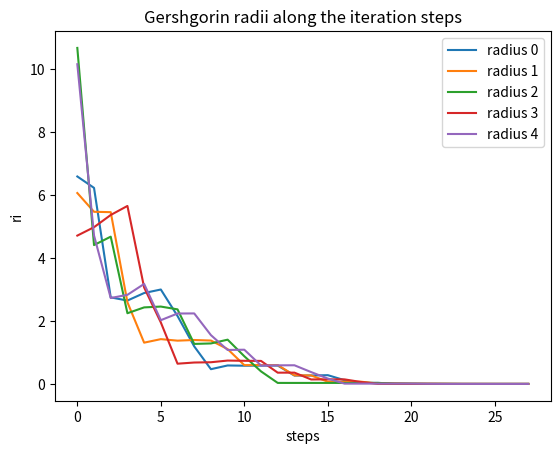
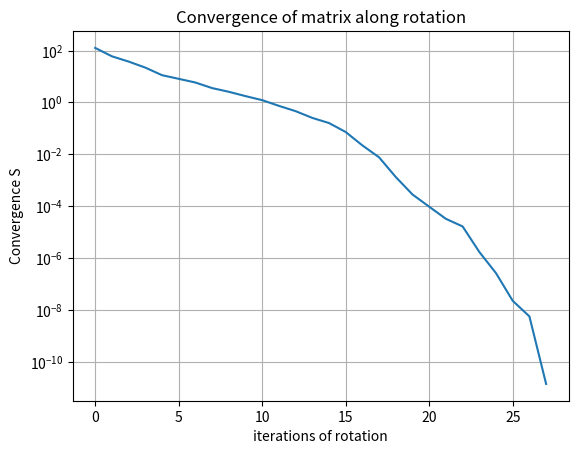
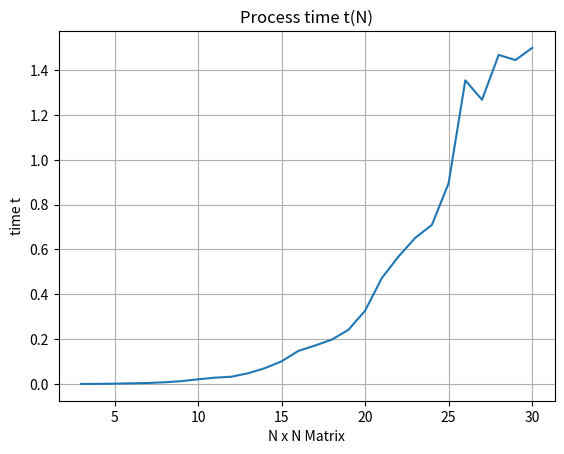

Write the Python code that produced these figures, in order.
# [redacted]

import numpy as np
import matplotlib.pyplot as plt
import time


# ----------------------------------------------------------------------------------------------------------------------

# calculate 1 rotation matrix
def U_t(i,j,phi,N):

    U = [[0 for i in range(N)]  for j in range(N)]

    #diagonale auf 1
    for y in range(N):
        for x in range(N):
            if( y == x):
                U[y][x] = 1;

    U[i][i] = np.cos(phi)
    U[j][j] = np.cos(phi)
    U[i][j] = -np.sin(phi)
    U[j][i] = np.sin(phi)
    U[0][0] = 1
    U[N-1][N-1] = 1

    return U


# jacobi's method for symmetrical matrics to find solution of eigenproblem
def jacobi(A,eps = 1e-9,maxCount = 1e9,phifac = 0.01):

    A_new = A.copy() # copy to not edit original, faster
    diagonal = False # flag
    counter = 0     # counts each loop
    U_final = np.eye(len(A),len(A))     #rotation matrix (final)
    n = len(A)
    converges = []
    gersh_rads = []

    while diagonal is False and counter < maxCount:
        counter += 1
        i, j, max = getMaxElementAndIndices(A_new);  # rotiere rund um größtes element !
        phi = phifac * np.arctan(2 * A_new[i,j] / (A_new[i][i] - A_new[j][j]))   # 0.01 instead of 0.5

        U = U_t(i, j, phi, n)
        U_T = np.transpose(U)

        U_final = np.dot(U_final,U)         #U = U0 * U1 * .... Ut  .. enthält eigenvektoren !
        A_new = U_T.dot(np.dot(A_new, U))   #rotierte neue matrix A

        # get gershgorins riadus
        gersh_rads.append(gershGorinRadiusArray(A_new))

        # check convergence
        S = convergenceS(A_new)
        converges.append(S)
        if S < eps:
            diagonal = True;

    #Eigenwerte check, U(t) check ->

    A_new = setNonDiagonalZero(A_new)   # kann man auskommentieren ! bessere lesbarkeit
    return A_new,U_final,counter,converges,gersh_rads;


# creates Rnadom symmetrical matrix
def randomMatrix(N):
    M1 = [[(np.random.normal(0,2)) for i in range(N)]  for j in range(N)]
    return M1+np.transpose(M1)

# creates random complex symmetrical
def randomComplexMatrix(N):
    M1 : complex = [[(np.random.normal(0,2)) + 1j*(np.random.normal(0,2)) for k in range(N)]  for l in range(N)]
    return M1+np.transpose(M1)


# searches trhough matrix for absoulte biggest element and its indices
def getMaxElementAndIndices(A):
    N = len(A)
    Imax = 0;
    Jmax = 0;
    Max = 0;

    # seek for the biggest matrix element (absolute) and get indices
    for i in range(N):
        for j in range(i+1,N):
            val = np.abs(A[i][j])
            if val > Max:
                Max = val
                Imax = i
                Jmax = j
    return [Imax,Jmax,Max]

# get sum of 1 row (i) without diagonal element
def rowAbsSum(i,A):
    sum = 0.0;
    for a in range(len(A)):
        sum += np.abs(A[i][a])
    return sum;

# get sum of 1 col (j) without diagonal element
def colAbsSum(j,A):
    sum = 0.0;
    for a in range(len(A)):
        if a != j:
            sum += np.abs(A[a][j])
    return sum;

# calculate radius of greshgorin disks, return as array
def gershGorinRadiusArray(A):
    n = len(A)
    gersh_rads = np.arange(n, dtype = float)
    for i in range(n):
        colrad = colAbsSum(i,A)     # sum of absolute values of the column
        rowrad = rowAbsSum(i,A)     # ...  ...                       row
        if colrad < rowrad:
            gersh_rads[i] = colrad
        else:
            gersh_rads[i] = rowrad

    return gersh_rads;

# check S if matrix has converged (diagonally), convergence = Sum of all off diagonal elements
def convergenceS(A):
    A_temp = A.copy();
    S = 0.0
    for i in range(len(A_temp)):
        for j in range(len(A_temp)):
            if(i != j): # if off diagonal
                S += (A_temp[i][j])**2      # add the square of the element to the sum
    return S;

# miscellaneous
def setNonDiagonalZero(A):
    A_work = A.copy()
    for i in range(len(A_work)):
        for j in range(len(A_work)):
            if i != j:
                A_work[i][j] = 0;
    return A_work

# sorts eigenvalues ascending, and the corresponding eigenvectors alike
def sortEigenValEigenVek(eigenVal, eigenVek):

    # copies values out
    eigenValNew = eigenVal.copy()
    eigenVekNew = eigenVek.copy()

    indices = np.argsort(eigenValNew)   # gets indices of sorted array
    eigenValNew = eigenValNew[indices]      # sets new arrays sorted
    eigenVekNew = eigenVekNew[:, indices]

    return eigenValNew,eigenVekNew

# ---------------------------------------------------------------------------------------------------------------------
def main():

    # symmetric matrices (many hamiltonians can be expressed so)
    # ---a)--- Write function that generates a random NxN matrix

    print("\n\n--- a) ---------------------")
    random1 = randomMatrix(10)
    print("\n\nrandom matrix size 10x10 =\n",np.asmatrix(random1))


    # ---b)--- write function jacobi, that performs repeated unitary transformations of A
    # until: change of matrix elements is very little, size 5x5, result is diagonal matrix

    _N = 5
    print("\n\n--- b) ---------------------")
    A = randomMatrix(_N)                            # make random matrix
    print("\n\na random matrix A =\n",np.asmatrix(A))

    # erzeuge eigenwerte und eigenvektoren, sortiert
    D,U,count,S,gershrad = jacobi(A,1e-9,1e5,0.5)
    eigenvals = np.arange(len(A),dtype=float)
    print("\n\nrotated with jacobi : A' bzw. D =\n",D)
    print("\n\ntransformation matrix U =\n",U)

    gershrad_new = np.transpose(gershrad)
    # plot gershgorin radii
    plt.figure()
    legends = [("radius "+str(i)) for i in range(len(gershrad[0]))]
    plt.plot(np.arange(len(gershrad)),gershrad_new[0])
    plt.plot(np.arange(len(gershrad)),gershrad_new[1])
    plt.plot(np.arange(len(gershrad)),gershrad_new[2])
    plt.plot(np.arange(len(gershrad)),gershrad_new[3])
    plt.plot(np.arange(len(gershrad)),gershrad_new[4])
    plt.title("Gershgorin radii along the iteration steps")
    plt.xlabel("steps")
    plt.ylabel("ri")
    plt.legend(legends)
    plt.show()


    # print counts
    print("\n\nsteps needed:", count)
    # jacobi rotation successfull

    # get eigenvalues
    for i in range(len(D)):
        eigenvals[i] = D[i][i]

    #sort
    eigenvals,U = sortEigenValEigenVek(eigenvals,U)

    #print eigenvals
    print("\n\neigenvalues (found) : \n",eigenvals)
    # print eigenvektors
    print("eigenvektors (found) : \n")
    for i in range(len(U)):
        print("e", i, " = ", U[i])


    # ---c)--- calculate eigenvectors and eigenvalues of A------------------------------------------------------
    print("\n\n--- c) ---------------------")
    eigen = np.linalg.eig(A)
    #sort
    eigenValSort,eigenVekSort = sortEigenValEigenVek(eigen[0],eigen[1])

    print("\n\neigenvalues (builtin method) : \n",eigenValSort)
    print("eigenvektors (builtin method) : \n")
    for i in range(len(eigenVekSort)):
        print("e",i," = ",eigenVekSort[i])


    # ---d)--- apply gershgorin disc method to random symmetric matrix 5x5-----------------------------------------

    print("\n\n--- d) ---------------------")
    _N = 5
    random2 = randomComplexMatrix(_N)
    print("\n\nrandom matrix =\n",np.asmatrix(random2))
    radius_array = gershGorinRadiusArray(random2)
    print("\n\napplying gershgorins theorem.")
    print("\n\nThe radii are ",radius_array)
    for i in range(_N):
        print("Eigenvalue ",i+1," : ",random2[i][i]," , radius = ",radius_array[i])


    # --- e) ---- plot convergence of matrix in semilogarithmic plot from jacobi algorithm
    print("\n\n--- e) ---------------------")
    plt.figure()
    plt.semilogy(np.arange(len(S)),S)           # plot semilogarithmic
    plt.title("")
    plt.grid()
    plt.xlabel("iterations of rotation")
    plt.ylabel("Convergence S")
    plt.title("Convergence of matrix along rotation")
    plt.show()


    # --- f) --- repeated jacobi transformations with N = 3 .. 50, plot time as function of N--------------------------
    print("\n\n--- f) ---------------------")
    Ns = np.arange(3,31)
    times = np.zeros(len(Ns), dtype= float)
    print("starting repeating jacobi transformation with NxN = 3x3 ... 50x50")
    time1 = time.time()
    for i in range(len(Ns)):                                # do rotations of all matrices
        A = randomMatrix(Ns[i])                             # random matrix
        print("N is ",str(i+3))
        [D, U, count, S,rads] = jacobi(A, 1e-1,1e5,0.5)     # jacobi method
        times[i] = time.time()-time1                       # measure time
        time1 = time.time()

    # plot size of matrix against rotation time
    plt.figure()
    plt.plot(Ns,times)
    plt.title("Process time t(N)")
    plt.grid()
    plt.xlabel("N x N Matrix")
    plt.ylabel("time t")
    plt.show()

    return

if __name__ == '__main__':
    main()